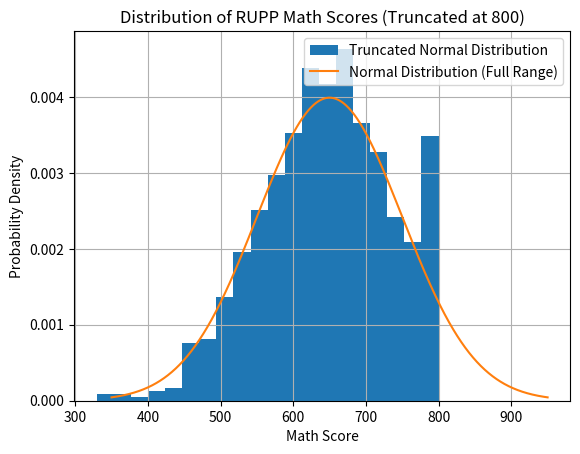

Write the Python code that produced this figure.
import numpy as np
import matplotlib.pyplot as plt

# Define score parameters
average_score = 650
standard_deviation = 100
max_possible_score = 800

# Simulate scores from a truncated normal distribution (optional)
# You can replace this with actual score data if available
np.random.seed(10)  # Set seed for reproducibility
truncated_scores = np.random.normal(loc=average_score, scale=standard_deviation, size=1000)  # Simulate 1000 scores
truncated_scores = np.clip(truncated_scores, a_min=0, a_max=max_possible_score)  # Truncate at max score

# Analyze the distribution
plt.hist(truncated_scores, bins=20, density=True, label='Truncated Normal Distribution')  # Plot histogram

# Optional: Plot theoretical normal distribution (considering full range)
x = np.linspace(average_score - 3*standard_deviation, average_score + 3*standard_deviation, 1000)  # Extend beyond max score for visualization
normal_dist = np.exp(-(x - average_score)**2 / (2*standard_deviation**2)) / (standard_deviation * np.sqrt(2*np.pi))
plt.plot(x, normal_dist, label='Normal Distribution (Full Range)')

# Customize plot
plt.xlabel('Math Score')
plt.ylabel('Probability Density')
plt.title('Distribution of RUPP Math Scores (Truncated at 800)')
plt.legend()
plt.grid(True)
plt.show()

# Additional analysis (optional)
# 1. Calculate descriptive statistics (mean, median, standard deviation) of the truncated scores using functions like np.mean, np.median, np.std

# 2. Explore alternative distributions like the beta distribution using libraries like `scipy.stats`
